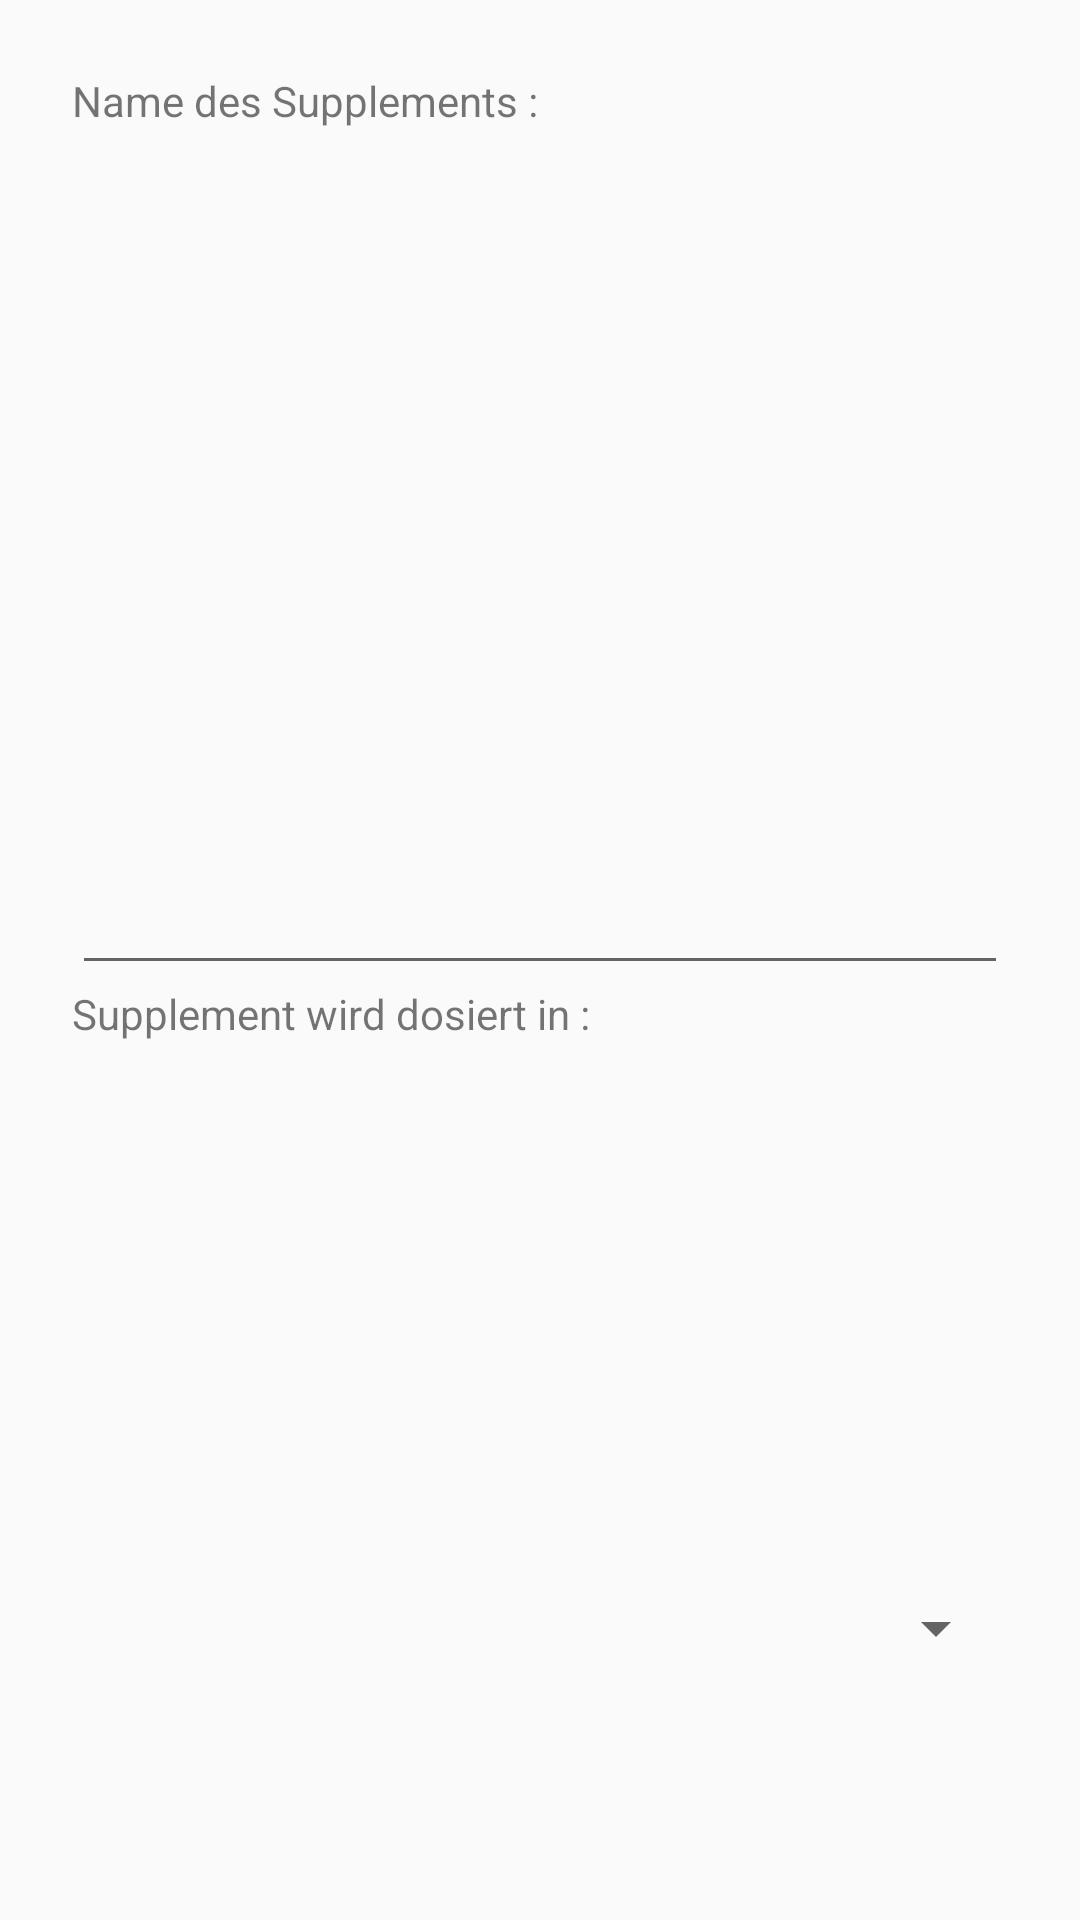

This screen was rendered from an Android layout file. Write that file and the resources it references.
<!-- AndroidManifest.xml: application theme AppTheme -->
<!-- res/layout/additional_intake_dialog.xml -->
<?xml version="1.0" encoding="utf-8"?>
<LinearLayout xmlns:android="http://schemas.android.com/apk/res/android"
    android:layout_width="match_parent"
    android:layout_height="match_parent"
    android:orientation="vertical"
    android:padding="24dp">

    <TextView
        android:layout_width="match_parent"
        android:layout_height="wrap_content"
        android:layout_weight="1"
        android:text="Name des Supplements : " />

    <EditText
        android:id="@+id/supplement_name_edit_text"
        android:layout_width="match_parent"
        android:layout_height="wrap_content"
        android:layout_weight="1"
        android:ems="10"
        android:inputType="textPersonName" />

    <TextView
        android:layout_width="match_parent"
        android:layout_height="wrap_content"
        android:layout_weight="1"
        android:text="Supplement wird dosiert in :" />

    <Spinner
        android:id="@+id/supplement_unit_spinner"
        android:layout_width="match_parent"
        android:layout_height="wrap_content"
        android:layout_weight="1"
        android:entries="@array/supplementUnits" />
</LinearLayout>
<!-- resources referenced by this layout -->
<resources>
  <style name="AppTheme" parent="Theme.AppCompat.Light.DarkActionBar">
          
          <item name="colorPrimary">@color/colorPrimary</item>
          <item name="colorPrimaryDark">@color/colorPrimaryDark</item>
          <item name="colorAccent">@color/main_color</item>
      </style>
  <color name="colorPrimary">#008577</color>
  <color name="colorPrimaryDark">#00574B</color>
  <color name="main_color">#036FF4</color>
</resources>
